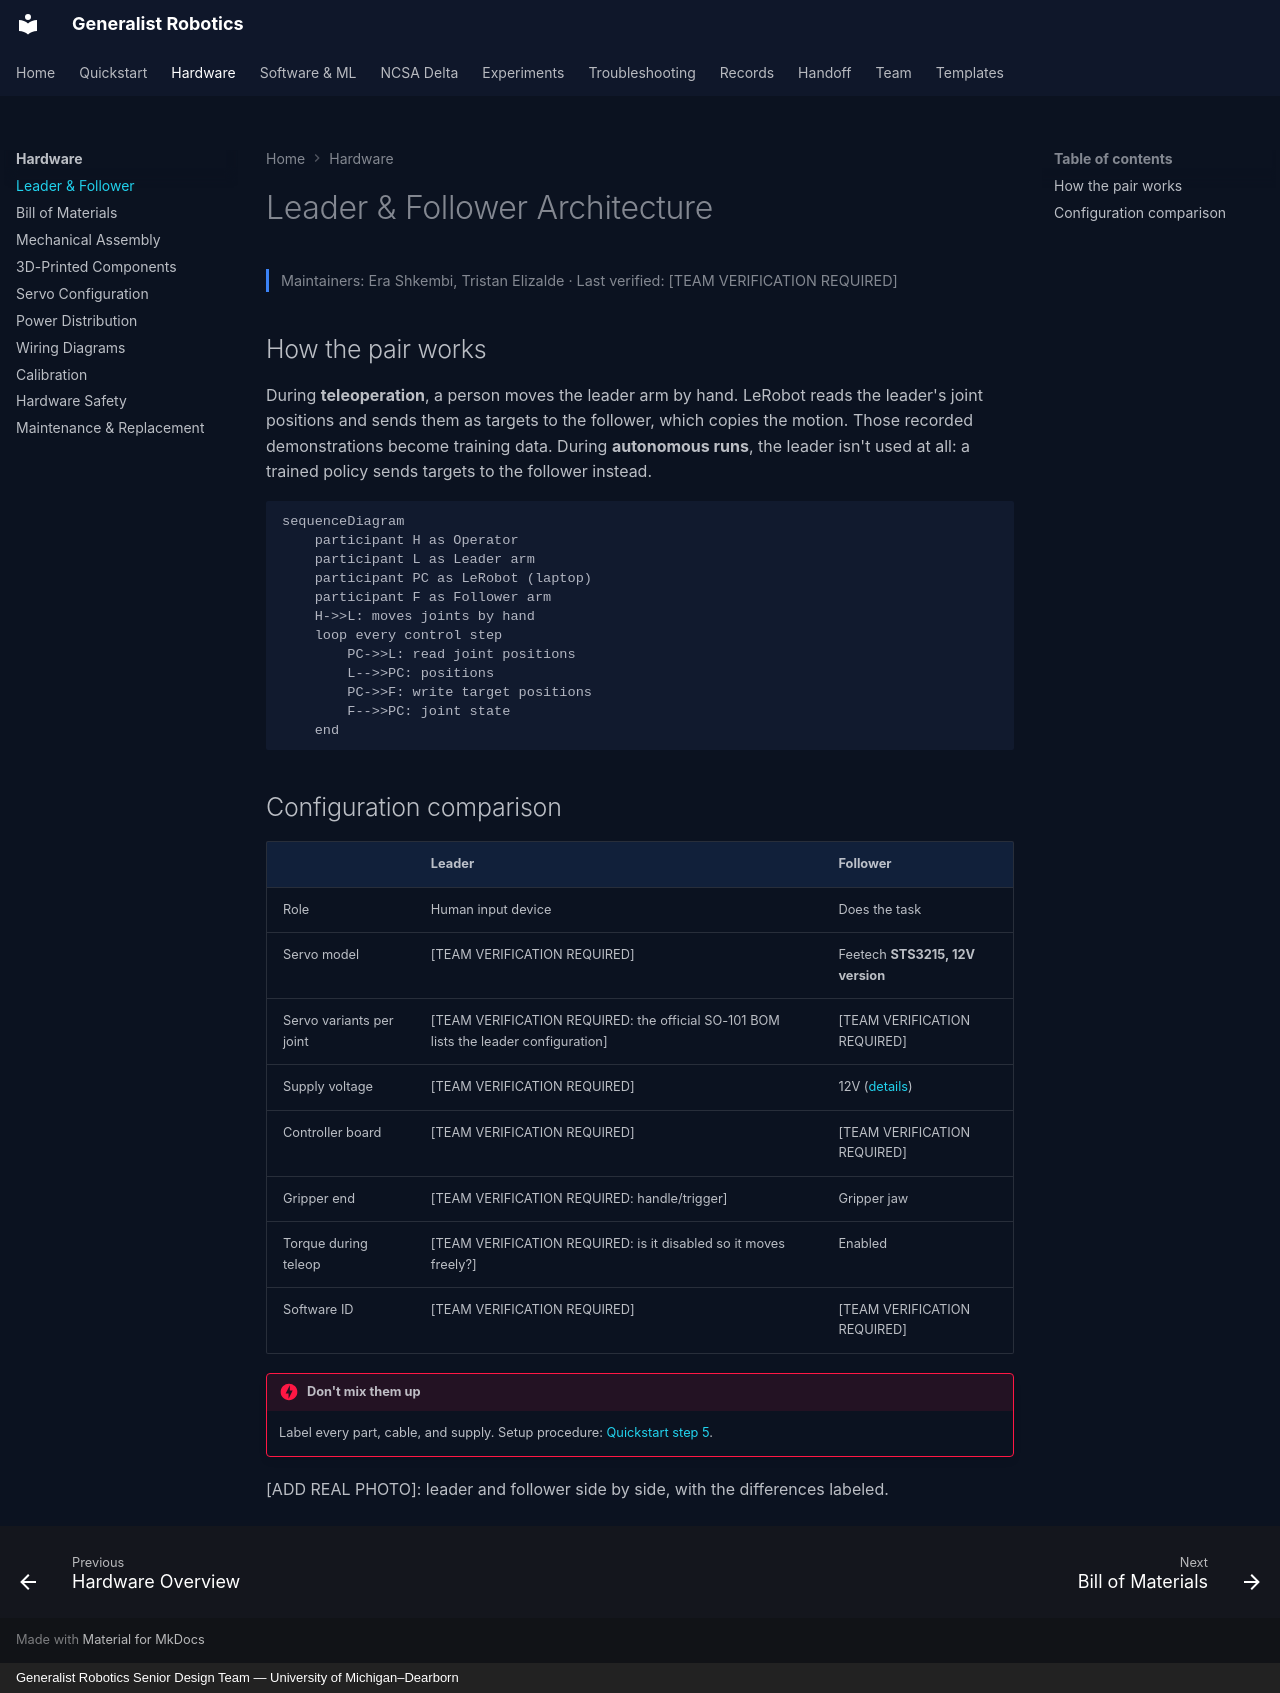

repository: eshkembi18/UMD-Robotics · page: hardware/leader-follower/index.html · generator: mkdocs · copyright: Generalist Robotics Senior Design Team — University of Michigan–Dearborn

# Leader & Follower Architecture

<p class="gr-meta">Maintainers: Era Shkembi, Tristan Elizalde · Last verified: [TEAM VERIFICATION REQUIRED]</p>

## How the pair works

During **teleoperation**, a person moves the leader arm by hand. LeRobot reads the leader's joint positions and sends them as targets to the follower, which copies the motion. Those recorded demonstrations become training data. During **autonomous runs**, the leader isn't used at all: a trained policy sends targets to the follower instead.

```mermaid
sequenceDiagram
    participant H as Operator
    participant L as Leader arm
    participant PC as LeRobot (laptop)
    participant F as Follower arm
    H->>L: moves joints by hand
    loop every control step
        PC->>L: read joint positions
        L-->>PC: positions
        PC->>F: write target positions
        F-->>PC: joint state
    end
```

## Configuration comparison

| | Leader | Follower |
|---|---|---|
| Role | Human input device | Does the task |
| Servo model | [TEAM VERIFICATION REQUIRED] | Feetech **STS3215, 12V version** |
| Servo variants per joint | [TEAM VERIFICATION REQUIRED: the official SO-101 BOM lists the leader configuration] | [TEAM VERIFICATION REQUIRED] |
| Supply voltage | [TEAM VERIFICATION REQUIRED] | 12V ([details](power.md)) |
| Controller board | [TEAM VERIFICATION REQUIRED] | [TEAM VERIFICATION REQUIRED] |
| Gripper end | [TEAM VERIFICATION REQUIRED: handle/trigger] | Gripper jaw |
| Torque during teleop | [TEAM VERIFICATION REQUIRED: is it disabled so it moves freely?] | Enabled |
| Software ID | [TEAM VERIFICATION REQUIRED] | [TEAM VERIFICATION REQUIRED] |

!!! danger "Don't mix them up"
    Label every part, cable, and supply. Setup procedure: [Quickstart step 5](../quickstart/05-leader-follower.md).

[ADD REAL PHOTO]: leader and follower side by side, with the differences labeled.
